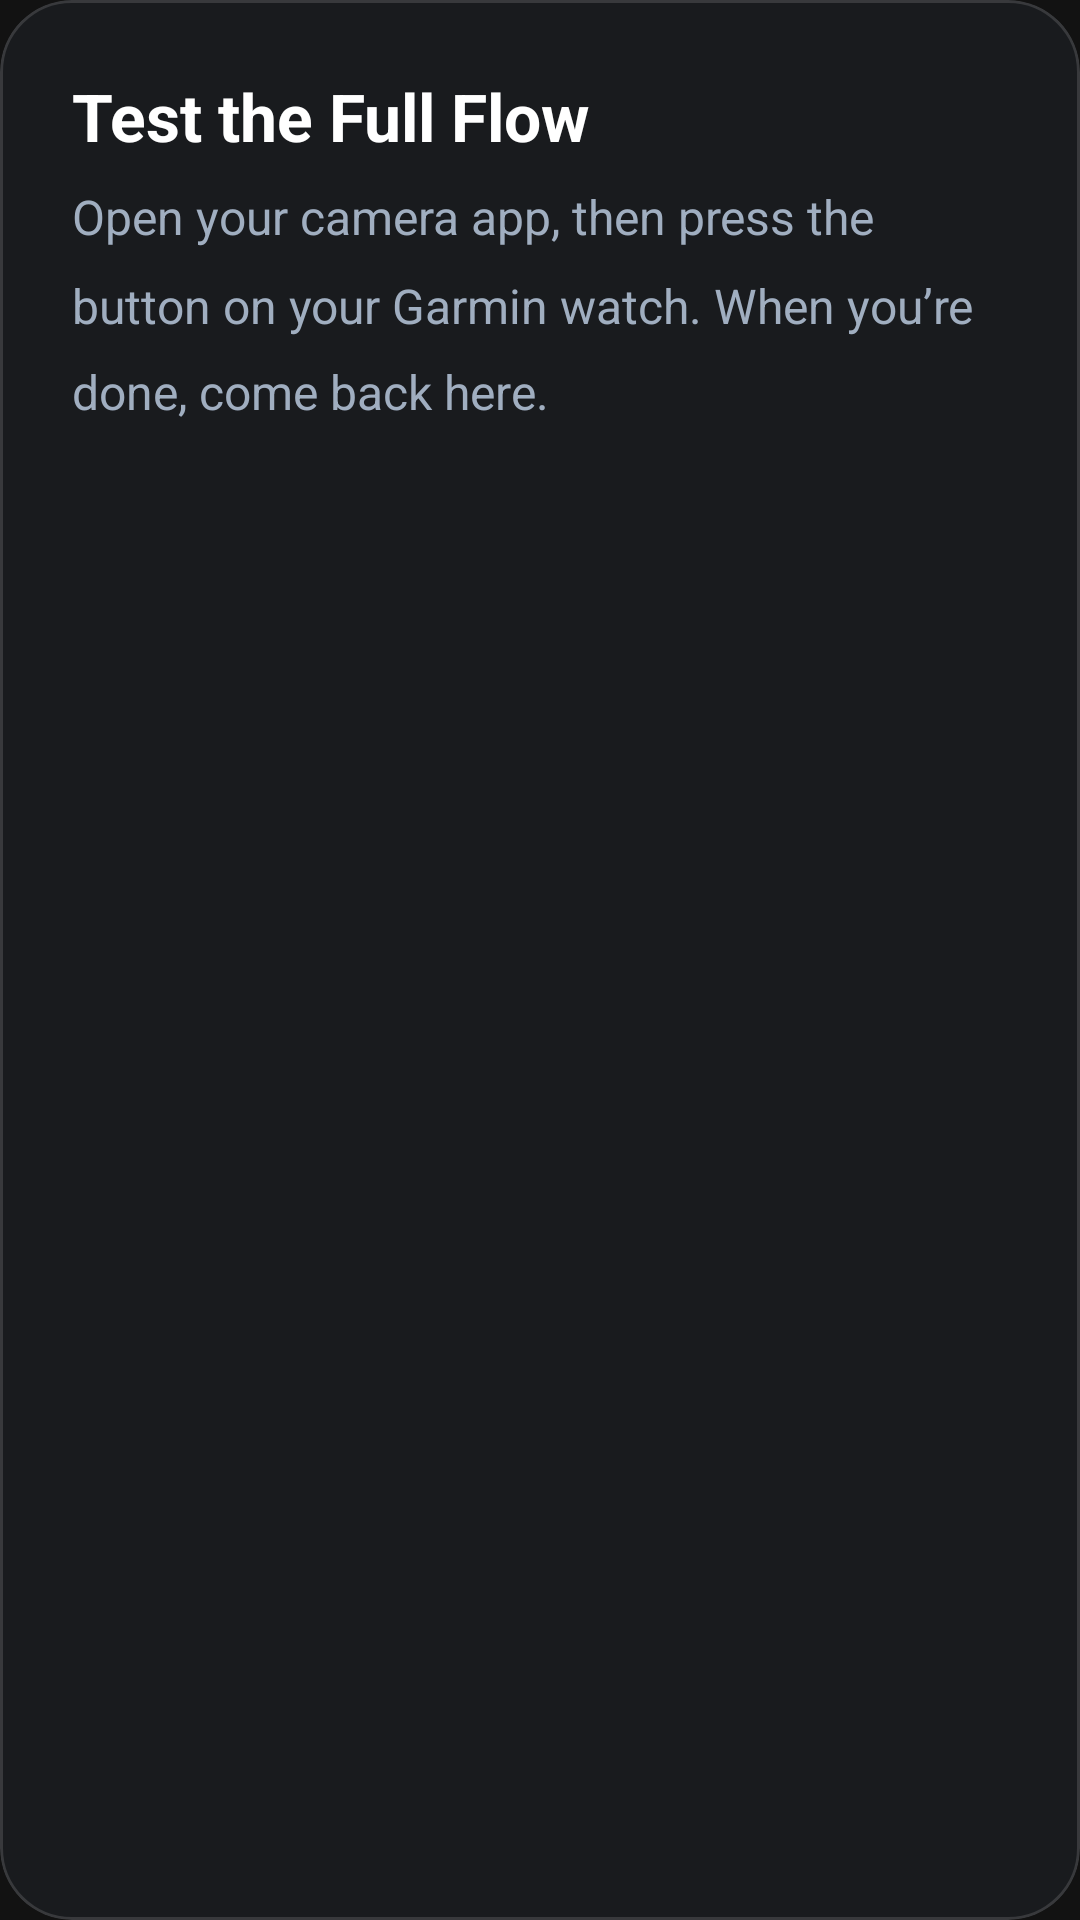

Layout XML and referenced resources for this Android screen:
<!-- AndroidManifest.xml: application theme AppTheme -->
<!-- res/layout/onboarding_step5.xml -->
<?xml version="1.0" encoding="utf-8"?>
<com.google.android.material.card.MaterialCardView
    xmlns:android="http://schemas.android.com/apk/res/android"
    xmlns:app="http://schemas.android.com/apk/res-auto"
    android:layout_width="match_parent"
    android:layout_height="wrap_content"
    android:layout_marginTop="8dp"
    app:cardCornerRadius="24dp"
    app:cardElevation="0dp"
    app:cardBackgroundColor="@color/card_glass"
    app:strokeWidth="1dp"
    app:strokeColor="@color/card_glass_stroke">

    <LinearLayout
        android:layout_width="match_parent"
        android:layout_height="wrap_content"
        android:orientation="vertical"
        android:padding="24dp">

        <TextView
            android:id="@+id/step5_title"
            android:layout_width="wrap_content"
            android:layout_height="wrap_content"
            android:text="@string/onboarding_step5_title"
            android:textColor="@color/text_primary"
            android:textSize="22sp"
            android:textStyle="bold"
            android:layout_marginBottom="8dp" />

        
        <LinearLayout
            android:id="@+id/idle_state"
            android:layout_width="match_parent"
            android:layout_height="wrap_content"
            android:orientation="vertical">

            <TextView
                android:layout_width="wrap_content"
                android:layout_height="wrap_content"
                android:text="@string/onboarding_step5_body"
                android:textColor="@color/text_secondary"
                android:textSize="16sp"
                android:lineSpacingMultiplier="1.5"
                android:layout_marginBottom="24dp" />

        </LinearLayout>

        
        <LinearLayout
            android:id="@+id/waiting_state"
            android:layout_width="match_parent"
            android:layout_height="wrap_content"
            android:orientation="vertical"
            android:gravity="center"
            android:visibility="gone">

            <ProgressBar
                android:layout_width="32dp"
                android:layout_height="32dp"
                android:indeterminateTint="@color/primary_color"
                android:layout_marginBottom="12dp" />

            <TextView
                android:layout_width="match_parent"
                android:layout_height="wrap_content"
                android:text="@string/onboarding_step5_waiting"
                android:textColor="@color/text_secondary"
                android:textSize="14sp"
                android:gravity="center" />
        </LinearLayout>

        
        <LinearLayout
            android:id="@+id/success_state"
            android:layout_width="match_parent"
            android:layout_height="wrap_content"
            android:orientation="vertical"
            android:gravity="center"
            android:visibility="gone">

            <TextView
                android:layout_width="wrap_content"
                android:layout_height="wrap_content"
                android:text="✓"
                android:textSize="48sp"
                android:textColor="@color/success"
                android:layout_marginBottom="12dp" />

            <TextView
                android:layout_width="match_parent"
                android:layout_height="wrap_content"
                android:text="@string/onboarding_step5_success"
                android:textColor="@color/success"
                android:textSize="16sp"
                android:textStyle="bold"
                android:gravity="center" />

            <TextView
                android:layout_width="match_parent"
                android:layout_height="wrap_content"
                android:text="@string/onboarding_step5_success_body"
                android:textColor="@color/text_secondary"
                android:textSize="14sp"
                android:gravity="center"
                android:layout_marginTop="8dp" />
        </LinearLayout>

        
        <LinearLayout
            android:id="@+id/failure_state"
            android:layout_width="match_parent"
            android:layout_height="wrap_content"
            android:orientation="vertical"
            android:visibility="gone">

            <TextView
                android:id="@+id/failure_message"
                android:layout_width="match_parent"
                android:layout_height="wrap_content"
                android:textColor="@color/warning"
                android:textSize="14sp"
                android:lineSpacingMultiplier="1.4"
                android:gravity="center"
                android:layout_marginBottom="16dp" />

            <Button
                android:id="@+id/btn_configure_button"
                android:layout_width="match_parent"
                android:layout_height="48dp"
                android:text="@string/manual_selection_title"
                android:backgroundTint="@color/primary_color"
                android:textColor="@color/white"
                app:cornerRadius="12dp"
                android:layout_marginBottom="8dp" />

            <TextView
                android:layout_width="match_parent"
                android:layout_height="wrap_content"
                android:text="@string/onboarding_step5_failure_hint"
                android:textColor="@color/white"
                android:alpha="0.7"
                android:textSize="13sp"
                android:lineSpacingMultiplier="1.3"
                android:gravity="center"
                android:layout_marginTop="8dp" />

            <Button
                android:id="@+id/btn_troubleshooting"
                style="@style/Widget.MaterialComponents.Button.TextButton"
                android:layout_width="wrap_content"
                android:layout_height="wrap_content"
                android:layout_gravity="center_horizontal"
                android:text="@string/onboarding_step5_troubleshooting"
                android:textColor="@color/primary_color" />

        </LinearLayout>
    </LinearLayout>
</com.google.android.material.card.MaterialCardView>
<!-- resources referenced by this layout -->
<resources>
  <color name="card_glass">#33374151</color>
  <color name="card_glass_stroke">#22FFFFFF</color>
  <color name="primary_color">#6366F1</color>
  <color name="success">#10B981</color>
  <color name="text_primary">#FFFFFF</color>
  <color name="text_secondary">#A0AEC0</color>
  <color name="warning">#F59E0B</color>
  <color name="white">#FFFFFF</color>
  <string name="manual_selection_title">Configure Camera Button</string>
  <string name="onboarding_step5_body">Open your camera app, then press the button on your Garmin watch. When you’re done, come back here.</string>
  <string name="onboarding_step5_failure_hint">If other buttons respond but the shutter doesn\'t, your camera app may block automated taps. Try a different camera app such as Open Camera.</string>
  <string name="onboarding_step5_success">Everything is working!</string>
  <string name="onboarding_step5_success_body">Your Garmin watch can now trigger your camera shutter.</string>
  <string name="onboarding_step5_title">Test the Full Flow</string>
  <string name="onboarding_step5_troubleshooting">Troubleshooting tips</string>
  <string name="onboarding_step5_waiting">Waiting for watch signal…</string>
  <color name="text_on_primary">#FFFFFF</color>
  <color name="primary_light">#A5B4FC</color>
  <color name="secondary_color">#EC4899</color>
  <color name="surface_1">#2D3748</color>
  <color name="text_on_surface">#FFFFFF</color>
  <color name="surface_2">#374151</color>
  <color name="background_light">#1A1B3A</color>
  <color name="error">#EF4444</color>
  <style name="PremiumCardViewStyle" parent="Widget.MaterialComponents.CardView">
          <item name="cardCornerRadius">16dp</item>
          <item name="cardElevation">4dp</item>
          <item name="strokeWidth">1dp</item>
          <item name="strokeColor">@color/divider_color</item>
          <item name="cardBackgroundColor">@color/surface_1</item>
      </style>
  <style name="PremiumButtonStyle" parent="Widget.MaterialComponents.Button">
          <item name="cornerRadius">16dp</item>
          <item name="android:textSize">16sp</item>
          <item name="android:fontFamily">sans-serif-medium</item>
          <item name="android:letterSpacing">0.01</item>
          <item name="android:textAllCaps">false</item>
      </style>
  <style name="PremiumToolbarStyle" parent="Widget.MaterialComponents.Toolbar">
          <item name="titleTextColor">@android:color/white</item>
          <item name="subtitleTextColor">@android:color/white</item>
          <item name="android:theme">@style/ThemeOverlay.AppCompat.Dark.ActionBar</item>
      </style>
  <style name="PremiumPopupMenu" parent="Widget.MaterialComponents.PopupMenu">
          <item name="android:popupBackground">@color/surface_1</item>
      </style>
  <style name="PremiumOverflowMenu" parent="Widget.MaterialComponents.PopupMenu.Overflow">
          <item name="android:popupBackground">@color/surface_1</item>
      </style>
  <style name="OverflowButtonStyle" parent="Widget.AppCompat.ActionButton.Overflow">
          <item name="android:tint">@android:color/white</item>
      </style>
  <style name="MenuTextAppearance" parent="TextAppearance.AppCompat.Widget.PopupMenu.Large">
          <item name="android:textColor">@android:color/white</item>
          <item name="android:textSize">16sp</item>
      </style>
  <!-- drawable premium_background_gradient (drawable) -->
  <?xml version="1.0" encoding="utf-8"?>
  <shape xmlns:android="http://schemas.android.com/apk/res/android"
      android:shape="rectangle">
      <gradient
          android:angle="135"
          android:startColor="@color/background_light"
          android:endColor="#0F1419"
          android:type="linear" />
  </shape>
  <color name="background_surface">#1A1B3A</color>
  <color name="divider_color">#374151</color>
</resources>
